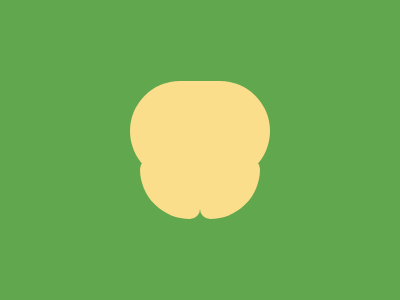

Write a web page that renders exactly this picture using CSS.

<b><b>
<style>
	& {
		background: #61A74E;
		* {
			background: #FADE8B;
			position: absolute;
			width: 140;
			height: 100;
			border-radius: 99q;
			top: 73;
			left: 122;
			* {
				width: 60;
				height: 60;
				border-radius: 20%20%20%100%;
				left: 10;
				top: 78;
				* {
					transform: scaleX(-1);
					top: 0;
					left: 60
